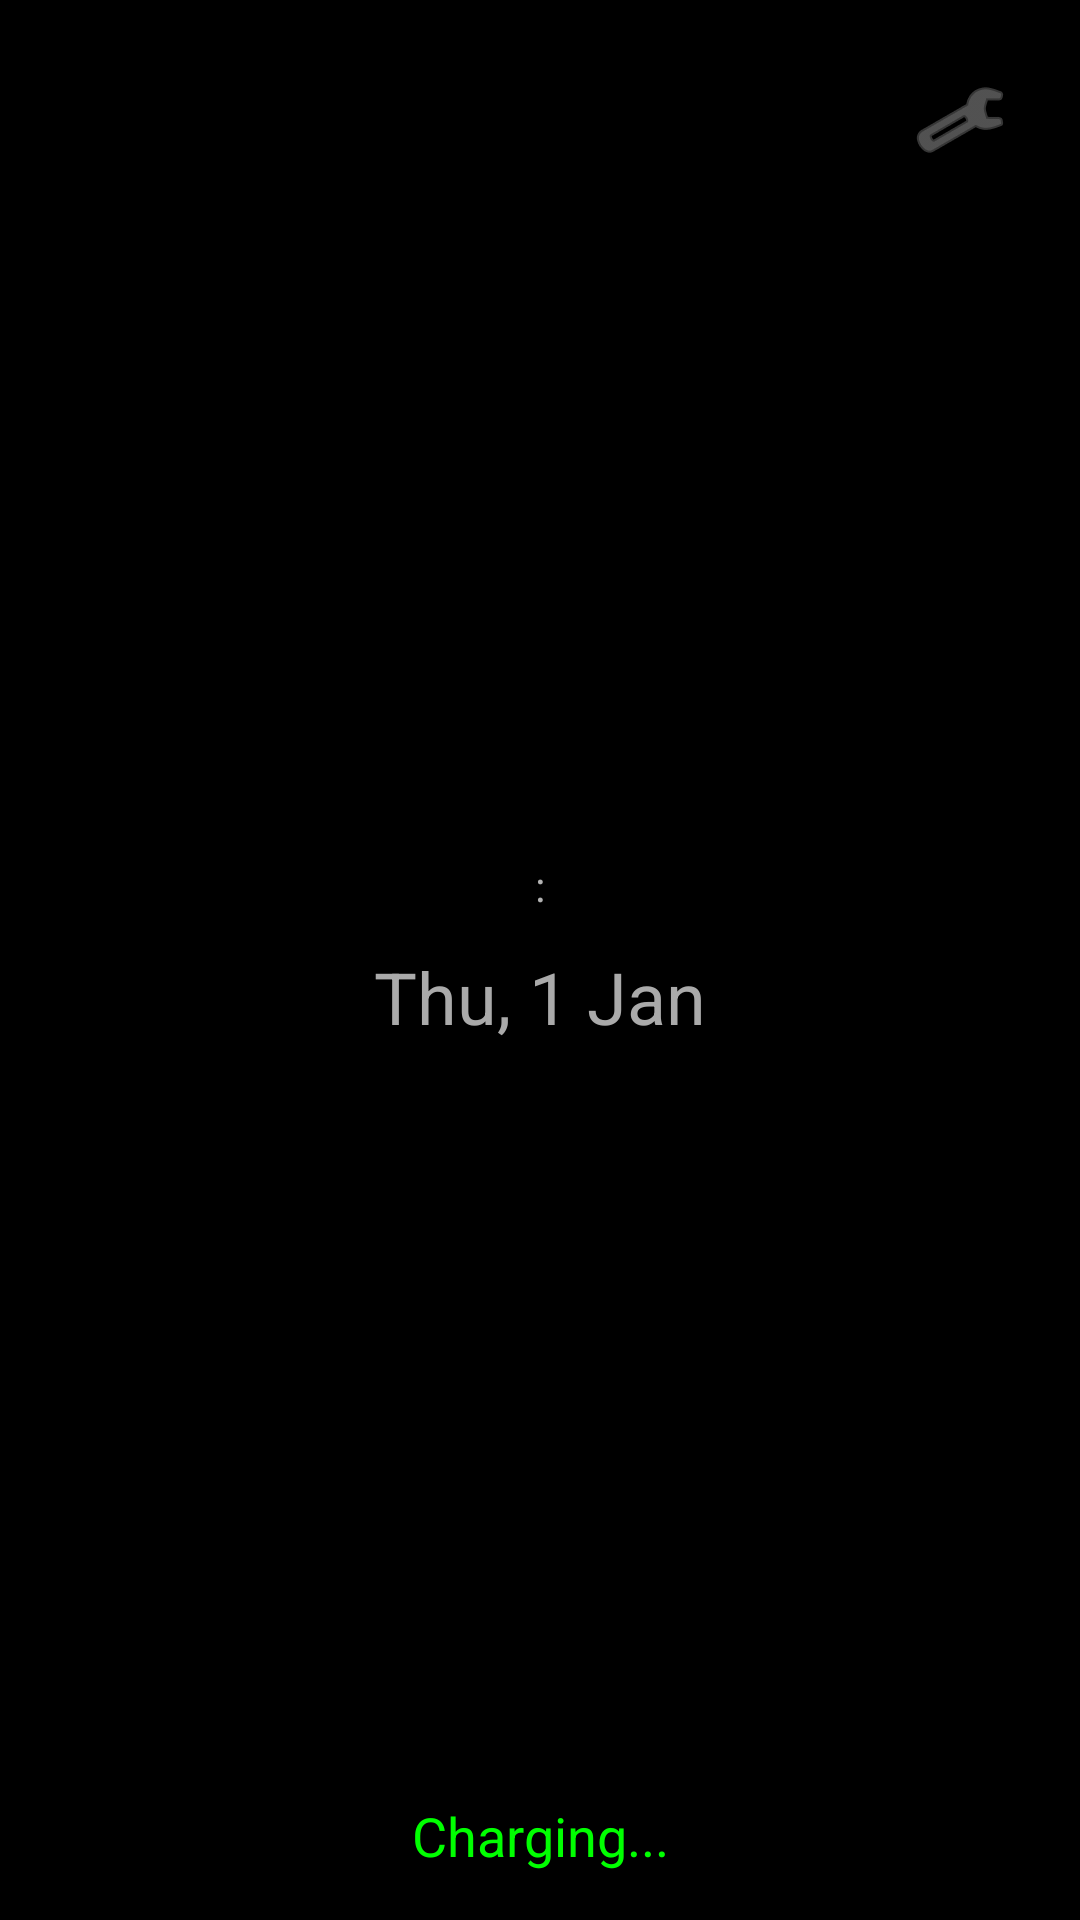

The Android layout XML behind this screen, and the referenced resources:
<!-- AndroidManifest.xml: application theme Theme.AppCompat.NoActionBar -->
<!-- res/layout/activity_main.xml -->
<?xml version="1.0" encoding="utf-8"?>
<androidx.constraintlayout.widget.ConstraintLayout
    xmlns:android="http://schemas.android.com/apk/res/android"
    xmlns:app="http://schemas.android.com/apk/res-auto"
    xmlns:tools="http://schemas.android.com/tools"
    android:id="@+id/rootLayout"
    android:layout_width="match_parent"
    android:layout_height="match_parent"
    android:background="@android:color/black"
    tools:context=".MainActivity">

    <ImageView
        android:id="@+id/ivBackground"
        android:layout_width="match_parent"
        android:layout_height="match_parent"
        android:scaleType="centerCrop"
        android:visibility="gone"
        tools:visibility="visible"
        app:layout_constraintBottom_toBottomOf="parent"
        app:layout_constraintEnd_toEndOf="parent"
        app:layout_constraintStart_toStartOf="parent"
        app:layout_constraintTop_toTopOf="parent" />

    <LinearLayout
        android:layout_width="match_parent"
        android:layout_height="match_parent"
        android:orientation="horizontal"
        android:baselineAligned="false">

        <FrameLayout
            android:layout_width="0dp"
            android:layout_height="match_parent"
            android:layout_weight="1">

            <LinearLayout
                android:layout_width="wrap_content"
                android:layout_height="wrap_content"
                android:orientation="vertical"
                android:layout_gravity="center"
                android:gravity="center">

                <LinearLayout
                    android:id="@+id/clockContainer"
                    android:layout_width="wrap_content"
                    android:layout_height="wrap_content"
                    android:orientation="horizontal"
                    android:gravity="center">

                    <TextSwitcher
                        android:id="@+id/tsHour1"
                        android:layout_width="wrap_content"
                        android:layout_height="wrap_content" />

                    <TextSwitcher
                        android:id="@+id/tsHour2"
                        android:layout_width="wrap_content"
                        android:layout_height="wrap_content" />

                    <TextView
                        android:id="@+id/tvSeparator"
                        android:layout_width="wrap_content"
                        android:layout_height="wrap_content"
                        android:text=":"
                        android:includeFontPadding="false"
                        android:gravity="center"
                        android:layout_marginBottom="8dp"/>

                    <TextSwitcher
                        android:id="@+id/tsMinute1"
                        android:layout_width="wrap_content"
                        android:layout_height="wrap_content" />

                    <TextSwitcher
                        android:id="@+id/tsMinute2"
                        android:layout_width="wrap_content"
                        android:layout_height="wrap_content" />
                </LinearLayout>

                <TextClock
                    android:id="@+id/textDateSmall"
                    android:layout_width="wrap_content"
                    android:layout_height="wrap_content"
                    android:format12Hour="EEE, d MMM"
                    android:format24Hour="EEE, d MMM"
                    android:textColor="#AAAAAA"
                    android:textSize="24sp"/>
            </LinearLayout>
        </FrameLayout>

        <FrameLayout
            android:id="@+id/containerSide"
            android:layout_width="0dp"
            android:layout_height="match_parent"
            android:layout_weight="1"
            android:visibility="gone">

            <TextClock
                android:id="@+id/textDateLarge"
                android:layout_width="wrap_content"
                android:layout_height="wrap_content"
                android:layout_gravity="center"
                android:format12Hour="d MMMM\nEEEE"
                android:format24Hour="d MMMM\nEEEE"
                android:textColor="@android:color/white"
                android:textSize="60sp"
                android:gravity="center"
                android:fontFamily="sans-serif-light"/>

            <CalendarView
                android:id="@+id/calendarView"
                android:layout_width="wrap_content"
                android:layout_height="wrap_content"
                android:layout_gravity="center"/>

            <LinearLayout
                android:id="@+id/weatherLayout"
                android:layout_width="wrap_content"
                android:layout_height="wrap_content"
                android:orientation="vertical"
                android:gravity="center"
                android:layout_gravity="center"
                android:visibility="gone">

                <LinearLayout
                    android:layout_width="wrap_content"
                    android:layout_height="wrap_content"
                    android:orientation="horizontal"
                    android:gravity="center_vertical">

                    <TextView
                        android:id="@+id/tvWeatherIcon"
                        android:layout_width="wrap_content"
                        android:layout_height="wrap_content"
                        android:text=""
                        android:textSize="70sp"
                        android:layout_marginEnd="16dp"
                        android:gravity="center"/>

                    <TextView
                        android:id="@+id/tvWeatherTemp"
                        android:layout_width="wrap_content"
                        android:layout_height="wrap_content"
                        android:text="--°"
                        android:textColor="@android:color/white"
                        android:textSize="80sp"
                        android:fontFamily="sans-serif-thin"/>
                </LinearLayout>

                <TextView
                    android:id="@+id/tvWeatherCondition"
                    android:layout_width="wrap_content"
                    android:layout_height="wrap_content"
                    android:text="Загрузка..."
                    android:textColor="#AAAAAA"
                    android:textSize="24sp"
                    android:gravity="center"/>
            </LinearLayout>

            <LinearLayout
                android:id="@+id/musicLayout"
                android:layout_width="match_parent"
                android:layout_height="match_parent"
                android:orientation="vertical"
                android:gravity="center"
                android:padding="16dp"
                android:visibility="gone">

                <androidx.cardview.widget.CardView
                    android:layout_width="160dp"
                    android:layout_height="160dp"
                    app:cardCornerRadius="16dp"
                    app:cardElevation="0dp"
                    android:layout_marginBottom="12dp"
                    app:cardBackgroundColor="@android:color/transparent">
                    <ImageView
                        android:id="@+id/ivAlbumArt"
                        android:layout_width="match_parent"
                        android:layout_height="match_parent"
                        android:scaleType="centerCrop"
                        android:background="#333333"
                        android:src="@android:drawable/ic_menu_gallery"/>
                </androidx.cardview.widget.CardView>

                <TextView
                    android:id="@+id/tvTrackTitle"
                    android:layout_width="match_parent"
                    android:layout_height="wrap_content"
                    android:text="Нет музыки"
                    android:textColor="@android:color/white"
                    android:textSize="20sp"
                    android:textStyle="bold"
                    android:gravity="center"
                    android:singleLine="true"
                    android:ellipsize="marquee"
                    android:marqueeRepeatLimit="marquee_forever" />

                <TextView
                    android:id="@+id/tvTrackArtist"
                    android:layout_width="match_parent"
                    android:layout_height="wrap_content"
                    android:text="Ожидание..."
                    android:textColor="#AAAAAA"
                    android:textSize="14sp"
                    android:gravity="center"
                    android:singleLine="true"
                    android:layout_marginBottom="12dp"/>

                <SeekBar
                    android:id="@+id/seekBarMusic"
                    android:layout_width="match_parent"
                    android:layout_height="wrap_content"
                    android:progressTint="@android:color/white"
                    android:thumbTint="@android:color/white"
                    android:layout_marginBottom="12dp"/>

                <LinearLayout
                    android:layout_width="match_parent"
                    android:layout_height="wrap_content"
                    android:orientation="horizontal"
                    android:gravity="center">

                    <ImageButton
                        android:id="@+id/btnPrev"
                        android:layout_width="56dp"
                        android:layout_height="56dp"
                        android:src="@android:drawable/ic_media_previous"
                        android:background="?attr/selectableItemBackgroundBorderless"
                        app:tint="@android:color/white"
                        android:scaleType="fitCenter"
                        android:padding="12dp"/>

                    <ImageButton
                        android:id="@+id/btnPlayPause"
                        android:layout_width="72dp"
                        android:layout_height="72dp"
                        android:src="@android:drawable/ic_media_play"
                        android:background="?attr/selectableItemBackgroundBorderless"
                        app:tint="@android:color/white"
                        android:scaleType="fitCenter"
                        android:padding="10dp"
                        android:layout_marginHorizontal="20dp"/>

                    <ImageButton
                        android:id="@+id/btnNext"
                        android:layout_width="56dp"
                        android:layout_height="56dp"
                        android:src="@android:drawable/ic_media_next"
                        android:background="?attr/selectableItemBackgroundBorderless"
                        app:tint="@android:color/white"
                        android:scaleType="fitCenter"
                        android:padding="12dp"/>
                </LinearLayout>
            </LinearLayout>
        </FrameLayout>
    </LinearLayout>

    <TextView
        android:id="@+id/batteryStatus"
        android:layout_width="wrap_content"
        android:layout_height="wrap_content"
        android:text="Charging..."
        android:textColor="#00FF00"
        android:textSize="18sp"
        android:layout_marginBottom="16dp"
        app:layout_constraintBottom_toBottomOf="parent"
        app:layout_constraintLeft_toLeftOf="parent"
        app:layout_constraintRight_toRightOf="parent" />

    <ImageButton
        android:id="@+id/btnSettings"
        android:layout_width="48dp"
        android:layout_height="48dp"
        android:src="@android:drawable/ic_menu_preferences"
        android:background="?attr/selectableItemBackgroundBorderless"
        android:contentDescription="Settings"
        android:layout_marginTop="16dp"
        android:layout_marginEnd="16dp"
        app:tint="#888888"
        app:layout_constraintTop_toTopOf="parent"
        app:layout_constraintEnd_toEndOf="parent" />

</androidx.constraintlayout.widget.ConstraintLayout>
<!-- resources referenced by this layout -->
<resources>

</resources>
